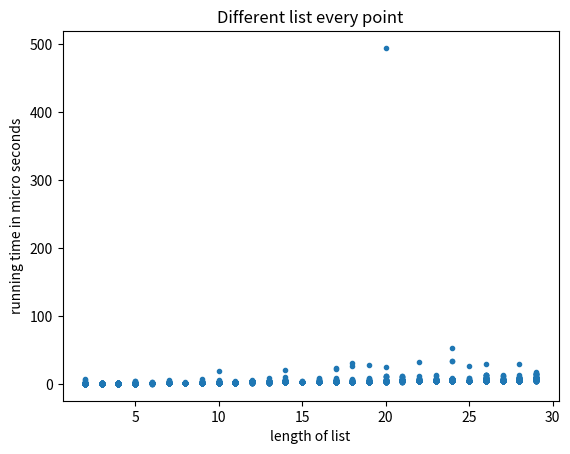

Generate this figure with matplotlib:
"""
Minimum sum and max product subsequence
"""
from random import randint as dice
import matplotlib.pyplot as plt
import time

def gen_seq(length):
    seq = list()
    for _ in range(length):
        seq.append(dice(-100, 100))
    return tuple(seq)

def max_product_forward(seq):
    """
    tried to find max product by multing everything since last zero
    fails with odd number of negatives tail heavy, so needs to be ran twice, 
    once forward and once negative, to ensure those solutions aren't hiding from us
    Only works for whole number lists
    """
    this_start = 0
    this_product = 1
    max_product = 0
    max_start, max_end = (0, 0)
    for i, x in enumerate(seq):
        this_product *= x

        if x == 0:
            this_start = i+1
            this_product = 1
            continue

        if this_product > max_product:
            max_product = this_product
            max_start, max_end = this_start, i+1

        ##print(seq[max_start:max_end])

    return (max_product, max_start, max_end)

def max_product(seq):
    """
    calls max_product_forward with seq and seq reversed, and returns whichever one
    makes the bigger number
    """
    forward_sum, forward_start, forward_end = max_product_forward(seq)
    backward_sum, backward_start, backward_end = max_product_forward(seq[::-1])

    if forward_sum > backward_sum:
        return seq[forward_start:forward_end]
    else:
        return (seq[::-1][backward_start:backward_end])[::-1]
    
##print(max_product([1, 2, 3, 0, 4, -2, 4, -2, 10, -2, 1000, 0, 1, 0, 10, 10, 0, 12]))

ys = list()
xs = list()
for n in range(2, 30):
    #seq = gen_seq(n)
    for _ in range(100):
        seq = gen_seq(n)
        ys.append(n)
        start = time.time()
        max_product(seq)
        xs.append((time.time()-start)*10**6) 

plt.plot(ys, xs, '.')
plt.title('Different list every point')
plt.ylabel('running time in micro seconds')
plt.xlabel('length of list')
plt.show()
